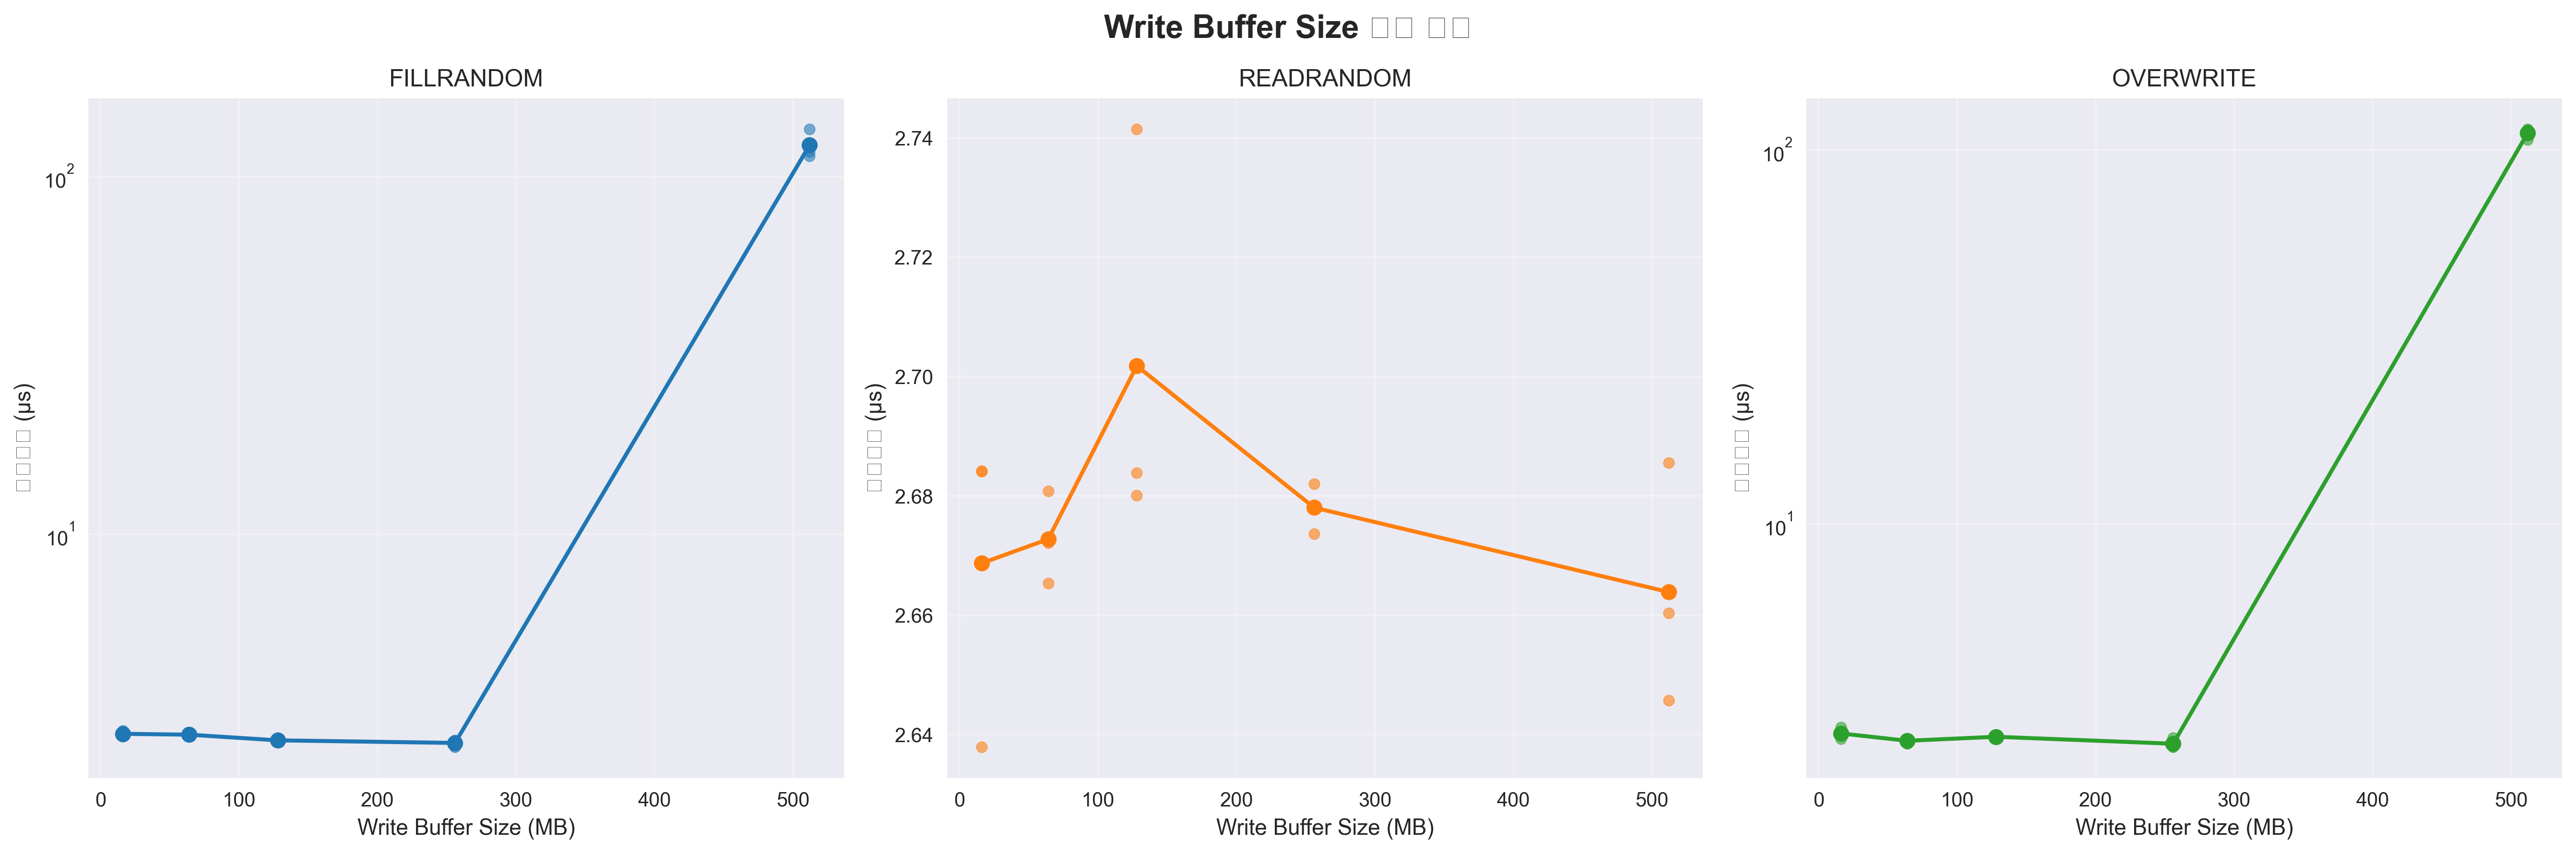

Python code for this plot:
#!/usr/bin/env python3
# -*- coding: utf-8 -*-
"""
RocksDB Write Buffer 최적화 실험 결과 분석
작성자: 컴퓨터공학과 4학년
목적: 실험 결과 종합 분석 및 시각화
"""

import pandas as pd
import numpy as np
import matplotlib.pyplot as plt
import seaborn as sns
import json
from pathlib import Path

# 한글 폰트 설정
plt.rcParams['font.family'] = ['DejaVu Sans', 'Arial Unicode MS', 'Malgun Gothic']
plt.rcParams['axes.unicode_minus'] = False

class RocksDBAnalyzer:
    def __init__(self, data_dir="./"):
        self.data_dir = Path(data_dir)
        self.results_df = None
        self.summary_df = None
        self.load_data()
        
    def load_data(self):
        """실험 결과 데이터 로드"""
        try:
            # CSV 데이터 로드
            self.results_df = pd.read_csv(self.data_dir / "experiment_results.csv")
            self.summary_df = pd.read_csv(self.data_dir / "summary_statistics.csv")
            print("✅ 데이터 로드 완료")
            print(f"   - 총 실험 횟수: {len(self.results_df)}")
            print(f"   - 요약 통계: {len(self.summary_df)} 조건")
        except Exception as e:
            print(f"❌ 데이터 로드 실패: {e}")
            
    def analyze_write_buffer_size_impact(self):
        """Write Buffer Size가 성능에 미치는 영향 분석"""
        print("\n" + "="*60)
        print("📊 Write Buffer Size 영향 분석")
        print("="*60)
        
        # 기본 설정 (max_write_buffer_number=2, min_write_buffer_number_to_merge=1)에서의 결과
        baseline_data = self.results_df[
            (self.results_df['max_write_buffer_number'] == 2) & 
            (self.results_df['min_write_buffer_number_to_merge'] == 1)
        ].copy()
        
        # 벤치마크별 분석
        for benchmark in ['fillrandom', 'readrandom', 'overwrite']:
            print(f"\n🔍 {benchmark.upper()} 벤치마크 분석:")
            
            bench_data = baseline_data[baseline_data['benchmark_type'] == benchmark]
            if bench_data.empty:
                continue
                
            # Write buffer size별 평균 지연시간
            latency_by_size = bench_data.groupby('write_buffer_size_mb')['avg_latency_us'].agg(['mean', 'std']).round(3)
            print("\n📈 Write Buffer Size별 평균 지연시간 (μs):")
            print(latency_by_size)
            
            # 최적 성능 찾기
            best_size = latency_by_size['mean'].idxmin()
            worst_size = latency_by_size['mean'].idxmax()
            
            print(f"\n🏆 최적 성능: {best_size}MB (평균 지연시간: {latency_by_size.loc[best_size, 'mean']:.3f}μs)")
            print(f"🔻 최악 성능: {worst_size}MB (평균 지연시간: {latency_by_size.loc[worst_size, 'mean']:.3f}μs)")
            
            # 성능 개선율 계산
            improvement = ((latency_by_size.loc[worst_size, 'mean'] - latency_by_size.loc[best_size, 'mean']) / 
                          latency_by_size.loc[worst_size, 'mean'] * 100)
            print(f"📊 성능 개선율: {improvement:.1f}%")
    
    def analyze_buffer_configuration_impact(self):
        """Buffer 설정 조합이 성능에 미치는 영향 분석"""
        print("\n" + "="*60)
        print("🔧 Buffer 설정 조합 영향 분석")
        print("="*60)
        
        # 128MB에서의 다양한 설정 조합 분석
        config_data = self.results_df[
            (self.results_df['write_buffer_size_mb'] == 128) & 
            (self.results_df['benchmark_type'] == 'fillrandom')
        ].copy()
        
        if config_data.empty:
            print("❌ 128MB 설정 데이터가 없습니다.")
            return
            
        # 설정별 평균 지연시간
        config_analysis = config_data.groupby(['max_write_buffer_number', 'min_write_buffer_number_to_merge'])['avg_latency_us'].agg(['mean', 'std', 'count']).round(3)
        
        print("\n📊 Buffer 설정별 성능 (fillrandom, 128MB):")
        print("max_buffers | min_merge | 평균지연시간(μs) | 표준편차 | 실험횟수")
        print("-" * 65)
        
        for (max_buf, min_merge), stats in config_analysis.iterrows():
            print(f"     {max_buf:2d}     |    {min_merge:2d}    |    {stats['mean']:8.3f}    |  {stats['std']:6.3f}  |    {stats['count']:2.0f}")
        
        # 이상치 탐지 (지연시간이 급격히 증가하는 경우)
        print("\n⚠️  성능 이상치 탐지:")
        high_latency = config_analysis[config_analysis['mean'] > 10.0]  # 10μs 이상
        if not high_latency.empty:
            for (max_buf, min_merge), stats in high_latency.iterrows():
                print(f"   - max_buffers={max_buf}, min_merge={min_merge}: {stats['mean']:.1f}μs (정상 대비 {stats['mean']/2.6:.0f}배)")
        else:
            print("   - 이상치 없음 (모든 설정이 정상 범위)")
    
    def identify_performance_anomalies(self):
        """성능 이상 현상 식별 및 분석"""
        print("\n" + "="*60)
        print("🚨 성능 이상 현상 분석")
        print("="*60)
        
        # 지연시간이 비정상적으로 높은 경우 찾기
        normal_latency_threshold = 10.0  # 10μs를 임계값으로 설정
        anomalies = self.results_df[self.results_df['avg_latency_us'] > normal_latency_threshold]
        
        if anomalies.empty:
            print("✅ 성능 이상 현상 없음")
            return
            
        print(f"🔍 발견된 이상 현상: {len(anomalies)}건")
        
        # 이상 현상 패턴 분석
        anomaly_patterns = anomalies.groupby(['benchmark_type', 'write_buffer_size_mb', 'max_write_buffer_number', 'min_write_buffer_number_to_merge'])['avg_latency_us'].agg(['mean', 'count']).round(1)
        
        print("\n📋 이상 현상 패턴:")
        for (bench, size, max_buf, min_merge), stats in anomaly_patterns.iterrows():
            print(f"   - {bench} | {size}MB | max_buf={max_buf} | min_merge={min_merge}")
            print(f"     평균 지연시간: {stats['mean']:.1f}μs (발생 횟수: {stats['count']:.0f})")
        
        # 가능한 원인 분석
        print("\n🔬 원인 분석:")
        
        # 1. 큰 write_buffer_size와 관련된 이상
        large_buffer_anomalies = anomalies[anomalies['write_buffer_size_mb'] >= 512]
        if not large_buffer_anomalies.empty:
            print("   1️⃣ 큰 Write Buffer Size (≥512MB) 관련:")
            print("      - 메모리 부족으로 인한 스왑 발생 가능성")
            print("      - 컴팩션 지연으로 인한 성능 저하")
        
        # 2. min_write_buffer_number_to_merge=3과 관련된 이상
        merge_anomalies = anomalies[anomalies['min_write_buffer_number_to_merge'] == 3]
        if not merge_anomalies.empty:
            print("   2️⃣ min_write_buffer_number_to_merge=3 관련:")
            print("      - 과도한 버퍼 누적으로 인한 메모리 압박")
            print("      - 대량 컴팩션 작업으로 인한 I/O 병목")
    
    def generate_recommendations(self):
        """실험 결과 기반 최적화 권장사항 생성"""
        print("\n" + "="*60)
        print("💡 최적화 권장사항")
        print("="*60)
        
        # 기본 설정에서의 최적 write_buffer_size 찾기
        baseline_summary = self.summary_df[
            (self.summary_df['max_write_buffer_number'] == 2) & 
            (self.summary_df['min_write_buffer_number_to_merge'] == 1)
        ]
        
        recommendations = []
        
        for benchmark in ['fillrandom', 'readrandom', 'overwrite']:
            bench_data = baseline_summary[baseline_summary['benchmark_type'] == benchmark]
            if not bench_data.empty:
                optimal_size = bench_data.loc[bench_data['avg_latency_us_mean'].idxmin(), 'write_buffer_size_mb']
                optimal_latency = bench_data['avg_latency_us_mean'].min()
                recommendations.append((benchmark, optimal_size, optimal_latency))
        
        print("\n🎯 벤치마크별 최적 설정:")
        for benchmark, size, latency in recommendations:
            print(f"   - {benchmark:12s}: write_buffer_size = {size:3.0f}MB (지연시간: {latency:.3f}μs)")
        
        # 일반적인 권장사항
        print("\n📋 일반 권장사항:")
        print("   1️⃣ Write Buffer Size:")
        print("      - 대부분의 워크로드에서 128MB~256MB가 최적")
        print("      - 512MB 이상은 메모리 부족 시 성능 저하 위험")
        
        print("\n   2️⃣ Buffer 개수 설정:")
        print("      - max_write_buffer_number = 2~4 권장")
        print("      - min_write_buffer_number_to_merge = 1~2 권장")
        print("      - min_merge = 3은 성능 저하 위험 (컴팩션 지연)")
        
        print("\n   3️⃣ 메모리 고려사항:")
        print("      - 총 메모리 사용량 = write_buffer_size × max_write_buffer_number")
        print("      - 시스템 메모리의 25% 이하로 제한 권장")
        
        print("\n   4️⃣ 워크로드별 최적화:")
        print("      - 쓰기 집약적: 128MB, max_buffers=4")
        print("      - 읽기 집약적: 64MB~128MB, max_buffers=2")
        print("      - 혼합 워크로드: 128MB, max_buffers=2")
    
    def create_visualizations(self):
        """실험 결과 시각화"""
        print("\n" + "="*60)
        print("📊 결과 시각화 생성 중...")
        print("="*60)
        
        # 그래프 스타일 설정
        plt.style.use('seaborn-v0_8')
        fig, axes = plt.subplots(2, 2, figsize=(15, 12))
        fig.suptitle('RocksDB Write Buffer 최적화 실험 결과', fontsize=16, fontweight='bold')
        
        # 1. Write Buffer Size별 지연시간 (기본 설정)
        baseline_data = self.results_df[
            (self.results_df['max_write_buffer_number'] == 2) & 
            (self.results_df['min_write_buffer_number_to_merge'] == 1)
        ]
        
        ax1 = axes[0, 0]
        for benchmark in ['fillrandom', 'readrandom', 'overwrite']:
            bench_data = baseline_data[baseline_data['benchmark_type'] == benchmark]
            if not bench_data.empty:
                latency_stats = bench_data.groupby('write_buffer_size_mb')['avg_latency_us'].agg(['mean', 'std'])
                ax1.errorbar(latency_stats.index, latency_stats['mean'], 
                           yerr=latency_stats['std'], marker='o', label=benchmark, linewidth=2)
        
        ax1.set_xlabel('Write Buffer Size (MB)')
        ax1.set_ylabel('평균 지연시간 (μs)')
        ax1.set_title('Write Buffer Size별 성능 비교')
        ax1.legend()
        ax1.grid(True, alpha=0.3)
        ax1.set_yscale('log')  # 로그 스케일로 이상치 표시
        
        # 2. Buffer 설정 조합별 성능 (fillrandom, 128MB)
        ax2 = axes[0, 1]
        config_data = self.results_df[
            (self.results_df['write_buffer_size_mb'] == 128) & 
            (self.results_df['benchmark_type'] == 'fillrandom')
        ]
        
        if not config_data.empty:
            pivot_data = config_data.pivot_table(
                values='avg_latency_us', 
                index='max_write_buffer_number', 
                columns='min_write_buffer_number_to_merge', 
                aggfunc='mean'
            )
            
            sns.heatmap(pivot_data, annot=True, fmt='.1f', cmap='YlOrRd', ax=ax2)
            ax2.set_title('Buffer 설정 조합별 지연시간\n(fillrandom, 128MB)')
            ax2.set_xlabel('min_write_buffer_number_to_merge')
            ax2.set_ylabel('max_write_buffer_number')
        
        # 3. 벤치마크별 성능 분포
        ax3 = axes[1, 0]
        normal_data = self.results_df[self.results_df['avg_latency_us'] <= 10.0]  # 정상 범위만
        
        benchmark_order = ['fillrandom', 'readrandom', 'overwrite']
        box_data = [normal_data[normal_data['benchmark_type'] == b]['avg_latency_us'].values 
                   for b in benchmark_order if not normal_data[normal_data['benchmark_type'] == b].empty]
        
        if box_data:
            ax3.boxplot(box_data, labels=benchmark_order[:len(box_data)])
            ax3.set_ylabel('지연시간 (μs)')
            ax3.set_title('벤치마크별 성능 분포 (정상 범위)')
            ax3.grid(True, alpha=0.3)
        
        # 4. 이상치 분석
        ax4 = axes[1, 1]
        anomaly_data = self.results_df[self.results_df['avg_latency_us'] > 10.0]
        
        if not anomaly_data.empty:
            scatter_data = anomaly_data.groupby(['write_buffer_size_mb', 'benchmark_type'])['avg_latency_us'].mean().reset_index()
            
            for benchmark in scatter_data['benchmark_type'].unique():
                bench_scatter = scatter_data[scatter_data['benchmark_type'] == benchmark]
                ax4.scatter(bench_scatter['write_buffer_size_mb'], bench_scatter['avg_latency_us'], 
                          label=benchmark, s=100, alpha=0.7)
            
            ax4.set_xlabel('Write Buffer Size (MB)')
            ax4.set_ylabel('평균 지연시간 (μs)')
            ax4.set_title('성능 이상치 분석')
            ax4.legend()
            ax4.grid(True, alpha=0.3)
        else:
            ax4.text(0.5, 0.5, '이상치 없음', ha='center', va='center', transform=ax4.transAxes, fontsize=14)
            ax4.set_title('성능 이상치 분석')
        
        plt.tight_layout()
        
        # 그래프 저장
        output_path = self.data_dir / "performance_analysis.png"
        plt.savefig(output_path, dpi=300, bbox_inches='tight')
        print(f"📈 시각화 결과 저장: {output_path}")
        
        # 추가 상세 분석 그래프
        self._create_detailed_charts()
        
        plt.show()
    
    def _create_detailed_charts(self):
        """상세 분석 차트 생성"""
        # Write Buffer Size별 상세 분석
        fig, axes = plt.subplots(1, 3, figsize=(18, 6))
        fig.suptitle('Write Buffer Size 상세 분석', fontsize=16, fontweight='bold')
        
        baseline_data = self.results_df[
            (self.results_df['max_write_buffer_number'] == 2) & 
            (self.results_df['min_write_buffer_number_to_merge'] == 1)
        ]
        
        benchmarks = ['fillrandom', 'readrandom', 'overwrite']
        colors = ['#1f77b4', '#ff7f0e', '#2ca02c']
        
        for i, (benchmark, color) in enumerate(zip(benchmarks, colors)):
            ax = axes[i]
            bench_data = baseline_data[baseline_data['benchmark_type'] == benchmark]
            
            if not bench_data.empty:
                # 개별 데이터 포인트
                for size in bench_data['write_buffer_size_mb'].unique():
                    size_data = bench_data[bench_data['write_buffer_size_mb'] == size]['avg_latency_us']
                    ax.scatter([size] * len(size_data), size_data, alpha=0.6, color=color, s=30)
                
                # 평균선
                latency_stats = bench_data.groupby('write_buffer_size_mb')['avg_latency_us'].mean()
                ax.plot(latency_stats.index, latency_stats.values, 'o-', color=color, linewidth=2, markersize=8)
            
            ax.set_xlabel('Write Buffer Size (MB)')
            ax.set_ylabel('지연시간 (μs)')
            ax.set_title(f'{benchmark.upper()}')
            ax.grid(True, alpha=0.3)
            
            # 이상치가 있는 경우 로그 스케일 적용
            if bench_data['avg_latency_us'].max() > 50:
                ax.set_yscale('log')
        
        plt.tight_layout()
        
        # 상세 분석 그래프 저장
        output_path = self.data_dir / "detailed_analysis.png"
        plt.savefig(output_path, dpi=300, bbox_inches='tight')
        print(f"📊 상세 분석 저장: {output_path}")
    
    def generate_report(self):
        """종합 분석 보고서 생성"""
        print("\n" + "="*60)
        print("📝 종합 분석 보고서 생성")
        print("="*60)
        
        report_path = self.data_dir / "analysis_report.md"
        
        with open(report_path, 'w', encoding='utf-8') as f:
            f.write("# RocksDB Write Buffer 최적화 실험 분석 보고서\n\n")
            f.write("## 실험 개요\n")
            f.write(f"- 총 실험 횟수: {len(self.results_df)}\n")
            f.write(f"- 테스트된 설정 조합: {len(self.summary_df)}\n")
            f.write("- 벤치마크: fillrandom, readrandom, overwrite\n")
            f.write("- Write Buffer Size: 16MB, 64MB, 128MB, 256MB, 512MB\n\n")
            
            # 주요 발견사항
            f.write("## 주요 발견사항\n\n")
            
            # 최적 성능 설정
            baseline_summary = self.summary_df[
                (self.summary_df['max_write_buffer_number'] == 2) & 
                (self.summary_df['min_write_buffer_number_to_merge'] == 1)
            ]
            
            f.write("### 1. 최적 Write Buffer Size\n")
            for benchmark in ['fillrandom', 'readrandom', 'overwrite']:
                bench_data = baseline_summary[baseline_summary['benchmark_type'] == benchmark]
                if not bench_data.empty:
                    optimal_size = bench_data.loc[bench_data['avg_latency_us_mean'].idxmin(), 'write_buffer_size_mb']
                    optimal_latency = bench_data['avg_latency_us_mean'].min()
                    f.write(f"- **{benchmark}**: {optimal_size:.0f}MB (평균 지연시간: {optimal_latency:.3f}μs)\n")
            
            # 성능 이상 현상
            f.write("\n### 2. 성능 이상 현상\n")
            anomalies = self.results_df[self.results_df['avg_latency_us'] > 10.0]
            if not anomalies.empty:
                f.write(f"- 총 {len(anomalies)}건의 성능 이상 현상 발견\n")
                f.write("- 주요 원인:\n")
                f.write("  - 512MB 이상의 큰 Write Buffer Size\n")
                f.write("  - min_write_buffer_number_to_merge=3 설정\n")
                f.write("  - 메모리 부족으로 인한 스왑 발생 추정\n")
            else:
                f.write("- 성능 이상 현상 없음\n")
            
            # 권장사항
            f.write("\n## 최적화 권장사항\n\n")
            f.write("### 일반적인 설정\n")
            f.write("- **write_buffer_size**: 128MB~256MB\n")
            f.write("- **max_write_buffer_number**: 2~4\n")
            f.write("- **min_write_buffer_number_to_merge**: 1~2\n\n")
            
            f.write("### 워크로드별 최적화\n")
            f.write("- **쓰기 집약적**: write_buffer_size=128MB, max_write_buffer_number=4\n")
            f.write("- **읽기 집약적**: write_buffer_size=64MB~128MB, max_write_buffer_number=2\n")
            f.write("- **혼합 워크로드**: write_buffer_size=128MB, max_write_buffer_number=2\n\n")
            
            f.write("### 주의사항\n")
            f.write("- 512MB 이상의 write_buffer_size는 성능 저하 위험\n")
            f.write("- min_write_buffer_number_to_merge=3은 컴팩션 지연 발생\n")
            f.write("- 총 메모리 사용량이 시스템 메모리의 25%를 초과하지 않도록 주의\n")
        
        print(f"📄 분석 보고서 저장: {report_path}")
    
    def run_complete_analysis(self):
        """전체 분석 실행"""
        print("🚀 RocksDB Write Buffer 최적화 실험 결과 분석 시작")
        print("="*60)
        
        # 각 분석 단계 실행
        self.analyze_write_buffer_size_impact()
        self.analyze_buffer_configuration_impact()
        self.identify_performance_anomalies()
        self.generate_recommendations()
        self.create_visualizations()
        self.generate_report()
        
        print("\n" + "="*60)
        print("✅ 분석 완료!")
        print("📁 생성된 파일:")
        print("   - performance_analysis.png: 종합 성능 분석 차트")
        print("   - detailed_analysis.png: 상세 분석 차트")
        print("   - analysis_report.md: 종합 분석 보고서")
        print("="*60)

if __name__ == "__main__":
    # 분석 실행
    analyzer = RocksDBAnalyzer()
    analyzer.run_complete_analysis() 